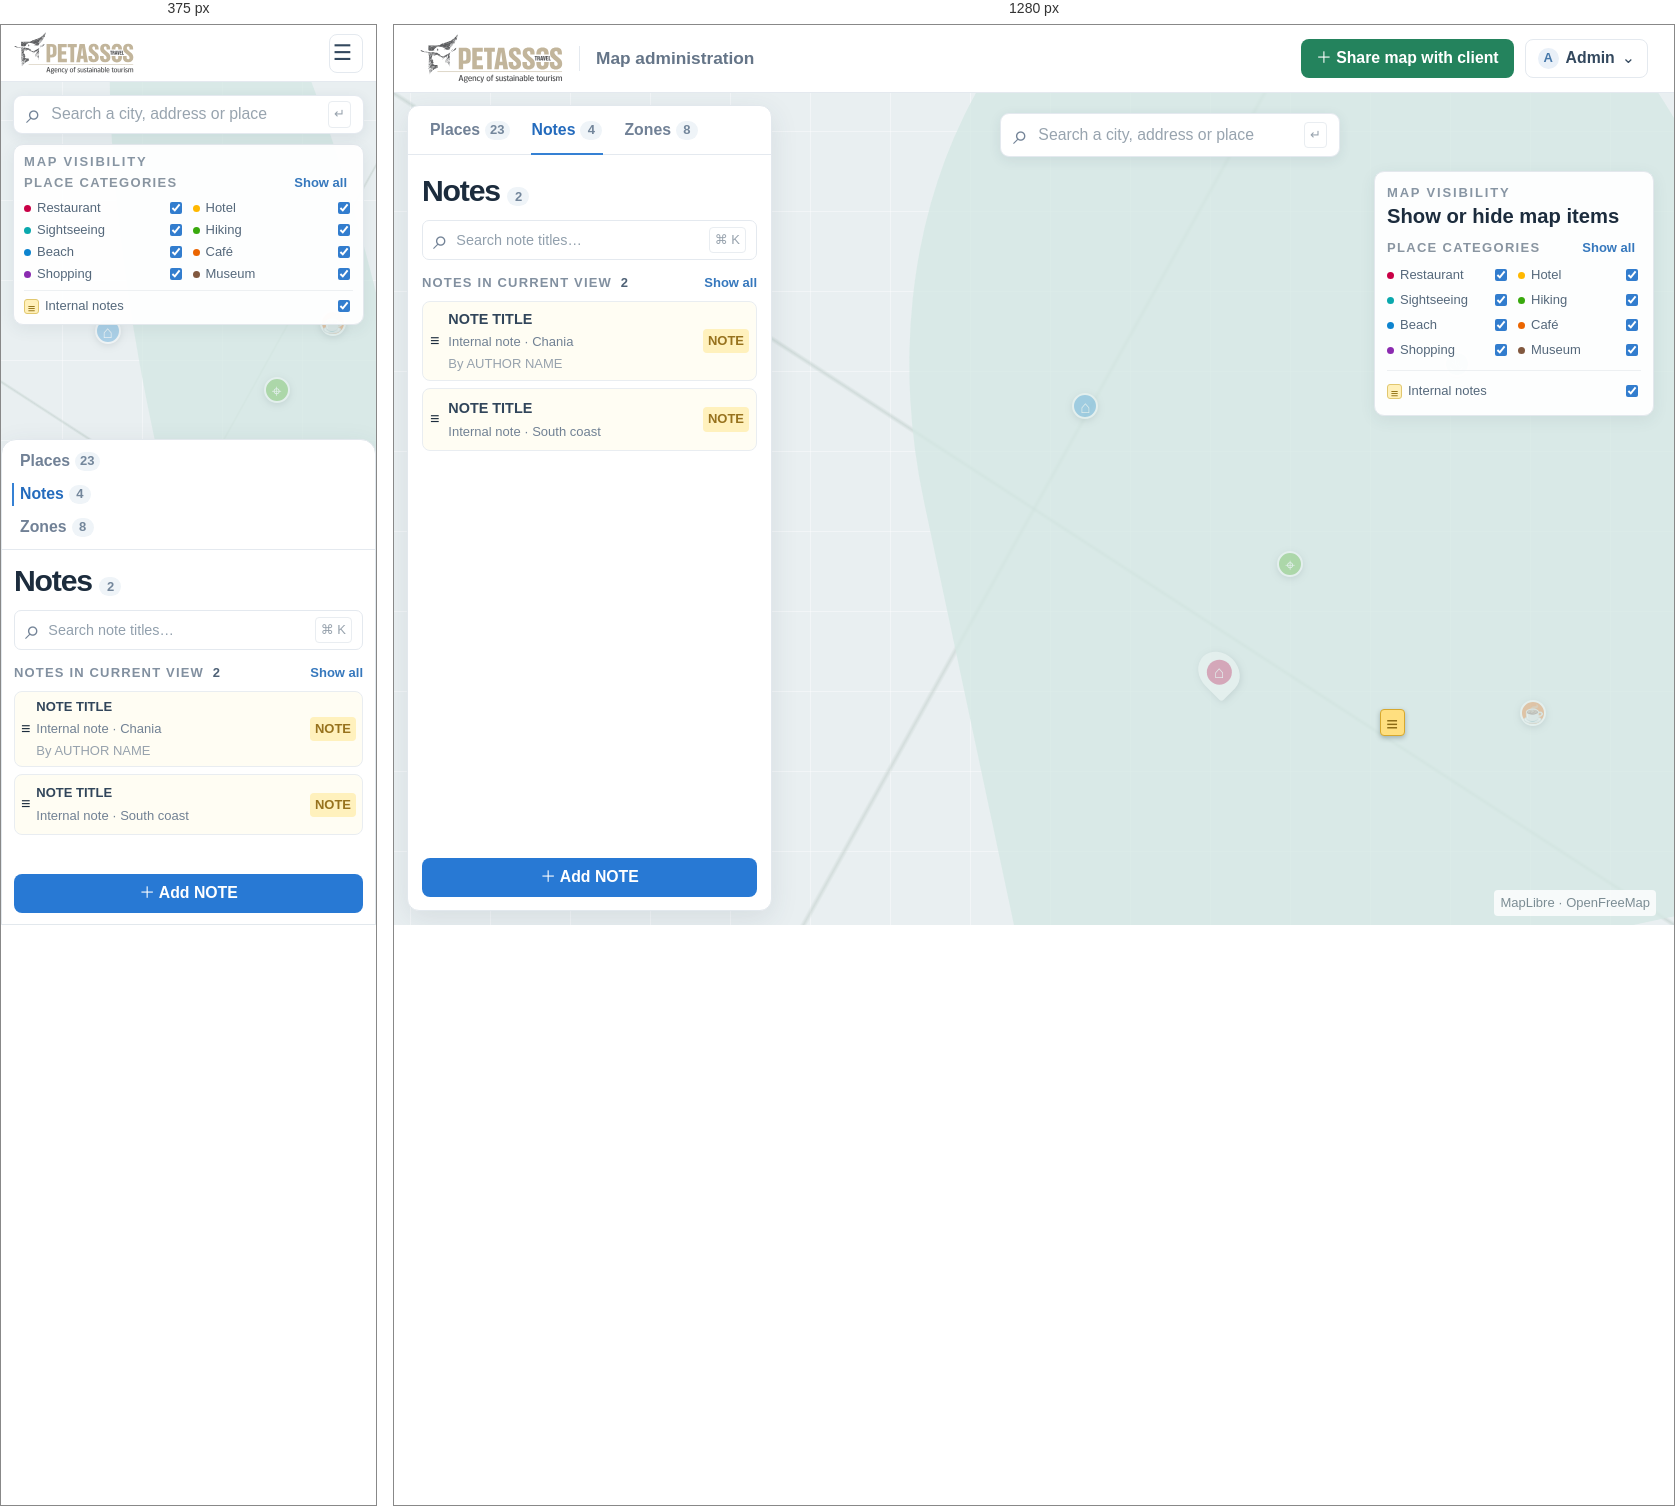
Rendered at 375 px and 1280 px, left to right.

<!-- file: 05-admin-notes.html -->
<!doctype html><html lang="en"><head><meta charset="utf-8"><meta name="viewport" content="width=device-width,initial-scale=1"><title>Admin Notes · Petassos UI wireframes</title><link rel="stylesheet" href="styles.css"></head><body class=""><header class="site-header"><a class="brand" href="index.html"><img src="../img/petassos-logo.svg" alt="Petassos Travel"></a><span class="divider"></span><span class="context">Map administration</span><div class="header-actions"><a class="btn green share-desktop" href="12-create-edit-shared-map.html">＋ Share map with client</a><button class="btn admin-menu"><span class="avatar">A</span> Admin <b>⌄</b></button></div></header><main class="stage"><div class="map"><div class="markers"><i class="marker m1 place-dimmed">⌂</i><i class="marker m2 place-dimmed">⌖</i><i class="marker m3 place-dimmed">♨</i><i class="marker m4 active place-dimmed"></i><i class="marker m5 place-dimmed">☕</i><i class="note-marker">≡</i></div><span class="map-note">MapLibre · OpenFreeMap</span></div><div class="geo-search"><span class="search-icon">⌕</span>Search a city, address or place <span class="kbd">↵</span></div><aside class="map-layers"><p class="overline">MAP VISIBILITY</p><h2>Show or hide map items</h2><div class="layer-group-title"><span>PLACE CATEGORIES</span><button class="text-action">Show all</button></div><div class="layer-categories"><label><i class="dot restaurant"></i>Restaurant<input type="checkbox" checked></label><label><i class="dot hotel"></i>Hotel<input type="checkbox" checked></label><label><i class="dot sight"></i>Sightseeing<input type="checkbox" checked></label><label><i class="dot hike"></i>Hiking<input type="checkbox" checked></label><label><i class="dot beach"></i>Beach<input type="checkbox" checked></label><label><i class="dot cafe"></i>Café<input type="checkbox" checked></label><label><i class="dot shop"></i>Shopping<input type="checkbox" checked></label><label><i class="dot museum"></i>Museum<input type="checkbox" checked></label></div><div class="note-layer"><label><span class="note-swatch">≡</span>Internal notes<input type="checkbox" checked></label></div></aside><section class="work-panel"><nav class="tabs"><a class="" href="00-admin-shell-desktop.html">Places <b>23</b></a><a class="on" href="05-admin-notes.html">Notes <b>4</b></a><a class="" href="07-admin-zones.html">Zones <b>8</b></a></nav><div class="panel-body"><div class="panel-title"><h1>Notes <span class="count">2</span></h1></div><div class="search-field"><span class="search-icon">⌕</span>Search note titles…<span class="kbd">⌘ K</span></div><div class="toolbar"><span class="small-label">NOTES IN CURRENT VIEW <b>2</b></span><a class="text-action" href="#">Show all</a></div><div class="list"><article class="record note-tone"><span class="note-square">≡</span><div class="record-main"><strong>NOTE TITLE</strong><span class="meta">Internal note · Chania</span><small>By AUTHOR NAME</small></div><span class="note-badge">NOTE</span></article><article class="record note-tone"><span class="note-square">≡</span><div class="record-main"><strong>NOTE TITLE</strong><span class="meta">Internal note · South coast</span></div><span class="note-badge">NOTE</span></article></div><div class="panel-bottom"><a class="btn blue full" href="#">＋ Add NOTE</a></div></div></section></main></body></html>

/* @media block from styles.css */
@media(max-width:760px){.site-header{height:57px;padding:0 13px}.brand img{width:120px;height:42px}.divider,.context,.header-actions .share-desktop{display:none}.header-actions{gap:6px}.admin-menu{width:34px;height:34px;padding:0;justify-content:center;font-size:0}.admin-menu:before{content:'☰';font-size:21.6px}.admin-menu .avatar,.admin-menu b{display:none}.mobile-share{display:block;position:absolute;z-index:5;top:58px;right:12px;padding:8px 10px;border-radius:7px;background:#24835d;color:white;font-size:13px}.stage{inset:57px 0 0}.geo-search{top:13px;left:12px;right:12px;transform:none;width:auto;height:39px}.work-panel{top:auto;bottom:0;left:0;right:0;width:auto;height:54vh;border-radius:15px 15px 0 0}.tabs{height:43px;justify-content:center}.panel-body{padding:11px 12px}.list{grid-template-columns:1fr 1fr;overflow:auto;align-content:start}.record{min-height:61px;gap:6px;padding:6px}.thumb{width:34px;height:37px}.record-main strong{font-size:13px}.meta{font-size:13px}.record small{font-size:13px}.state{font-size:13px}.category-filters{display:none}.map-button{left:auto;right:12px;bottom:calc(54vh + 14px)}.m1{left:25%;top:28%}.m2{left:70%;top:35%}.m3{left:82%;top:59%}.m4{left:49%;top:43%}.m5{left:85%;top:27%}.shell-prompt{top:60px;left:12px;right:12px}.traveller-head{top:64px;left:12px;padding:9px}.traveller-head h1{font-size:18.7px}.traveller-list{top:auto;right:0;bottom:0;left:0;width:auto;height:48vh;border-radius:16px 16px 0 0;padding:7px 12px}.sheet-handle{display:grid;place-items:center;height:15px}.sheet-handle i{width:36px;height:4px;border-radius:4px;background:#d4dde4}.traveller-cats{top:135px;left:12px;right:12px;width:auto;padding:8px}.traveller-list .geo-search{position:relative;top:auto;left:auto;right:auto;width:100%;height:36px}.traveller-list .toolbar{margin:10px 0 5px}.traveller-card{padding:7px 2px}.traveller-card .thumb{width:56px;height:55px}.traveller-mobile-search{margin-top:9px}.mobile-only{display:block}.page{padding:74px 12px 20px}.surface{padding:15px}.manage-grid,.field-grid{grid-template-columns:1fr}.data-table{min-width:620px}.table-scroll{overflow:auto}.login-page,.error-page{padding:16px}.catalog{grid-template-columns:1fr 1fr}.index{margin:25px auto}.index h1{font-size:38.9px}}

/* @media block from styles.css */
@media(max-width:760px){.map-layers{top:62px;left:12px;right:12px;width:auto;padding:8px 10px}.map-layers h2{display:none}.map-layers .layer-group-title{margin:2px 0 4px}.map-layers .layer-categories{grid-template-columns:repeat(2,1fr);gap:0 8px}.map-layers label{min-height:22px;font-size:13px}.map-layers .note-layer{margin-top:5px;padding-top:5px}.map-layers .note-layer label{min-height:20px}.map-layers .zone-outline-state{display:none}.location-control{right:12px;bottom:calc(48vh + 13px)}.share-map{min-height:230px}.mobile-preview .map-layers{top:62px;left:12px;right:12px;width:auto}.mobile-preview .tabs{height:auto;flex-direction:column;gap:0;justify-content:flex-start;padding:5px 10px}.mobile-preview .tabs a{width:100%;height:33px;padding:0 8px}.mobile-preview .tabs a.on:after{left:0;right:auto;top:5px;bottom:5px;width:2px;height:auto}.mobile-preview .traveller-header{height:73px;padding:5px 12px}.mobile-preview .traveller-brandstack .brand img{width:105px;height:36px}.mobile-preview .traveller-title{margin-left:3px;font-size:14.4px}.mobile-preview .stage{margin-top:0}}

/* @media block from styles.css */
@media(max-width:760px){.work-panel .tabs{height:auto;flex-direction:column;gap:0;justify-content:flex-start;padding:5px 10px}.work-panel .tabs a{width:100%;height:33px;padding:0 8px}.work-panel .tabs a.on:after{left:0;right:auto;top:5px;bottom:5px;width:2px;height:auto}.mobile-preview.traveller-page .stage{top:auto}}

/* @media block from styles.css */
@media(max-width:760px){.detail-sheet{height:68%;border-radius:15px 15px 0 0}.detail-inner{width:calc(100% - 24px);padding-top:4px}.detail-grid{grid-template-columns:1fr;gap:10px}.detail-photo{min-height:145px}.detail-sheet-heading h1{font-size:22px}.detail-description{padding:0;font-size:14px}.detail-gallery span{flex:1;width:auto}.detail-map .geo-search{left:12px;right:12px;transform:none;width:auto}.detail-selected{top:46px;left:60%}}

/* @media block from styles.css */
@media(max-width:760px){.share-screen .site-header{position:sticky}.share-screen .site-header .context{display:block}.share-screen .divider{display:none}.share-screen .share-context{display:none}.share-admin-page{width:calc(100% - 24px);padding:21px 0}.share-page-heading{align-items:flex-start}.share-page-heading h1{font-size:28.8px}.share-admin-card{grid-template-columns:1fr;padding:15px 13px 0;row-gap:0}.share-admin-form{padding-bottom:10px}.share-admin-map-column{padding-bottom:12px}.share-map-contained{height:300px}.share-admin-footer{align-items:flex-start;flex-direction:column}.share-admin-footer>div{width:100%;justify-content:flex-end}.share-admin-footer .btn{min-height:35px}}

/* @media block from styles.css */
@media(max-width:760px){.mobile-preview{padding:8px 0}.mobile-preview .site-header,.mobile-preview .stage{width:100%}}

/* @media block from styles.css */
@media(max-width:760px){.detail-map .geo-search{width:auto}.detail-map .current-location{top:145px}}

/* @media block from styles.css */
@media(max-width:760px){.traveller-list{top:auto;right:0;bottom:0;left:0;width:auto;height:66.7%;border-radius:16px 16px 0 0;padding:7px 12px}.mobile-preview .traveller-list{height:66.7%}.detail-sheet{top:auto;right:0;bottom:0;left:0;width:auto;height:66.7%;overflow:auto;border-radius:15px 15px 0 0;border:0;box-shadow:0 -8px 28px #30475a24}.detail-handle{display:flex}.detail-inner{width:calc(100% - 24px);margin:0 auto;padding:4px 0 22px}.detail-grid{grid-template-columns:1fr;gap:10px}.detail-photo{min-height:145px}.detail-map .current-location{left:47%;top:145px}.detail-selected{top:46px;left:60%}}

/* @media block from styles.css */
@media(min-width:761px){
  .page{position:absolute;inset:68px 0 0;height:auto;overflow:hidden;padding:20px 26px}
  .page>.surface{max-height:100%;overflow:auto}
  .share-screen{height:100dvh;min-height:0;overflow:hidden;display:flex;flex-direction:column}
  .share-screen .site-header{position:relative;top:auto;left:auto;right:auto;flex:none}
  .share-admin-page{width:min(1180px,calc(100% - 48px));height:calc(100dvh - 68px);min-height:0;margin:0 auto;padding:14px 0;overflow:hidden}
  .share-admin-card{height:100%;min-height:0;grid-template-rows:auto minmax(0,1fr) auto;padding:16px 20px 0;column-gap:24px}
  .share-page-heading{margin-bottom:10px;padding-bottom:10px}
  .share-page-heading h1{font-size:32px}
  .share-admin-form{padding:0 0 10px;min-height:0}
  .share-admin-form .field{margin-bottom:6px}
  .share-admin-form .fieldbox{min-height:34px}
  .share-admin-form .section-kicker{margin-bottom:8px}
  .zone-picker>label{min-height:32px}
  .share-category-list{gap:4px}
  .share-category-list label{padding:5px}
  .share-admin-map-column{display:flex;flex-direction:column;min-height:0;padding-bottom:10px}
  .share-map-contained{height:auto;min-height:0;flex:1}
  .share-explainer{padding:7px 9px}
  .share-admin-footer{padding:9px 0}
}

/* @media block from styles.css */
@media(max-width:760px){
  .share-screen{min-height:100vh}
  .share-admin-page{height:auto;overflow:visible}
}